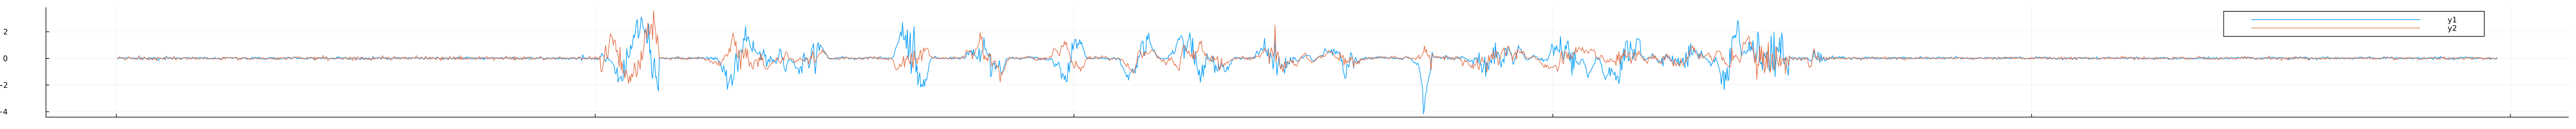

Values plotted in this chart, from the file beside it:
0.07742, 0.02744
-0.00098, -0.00196
-0.04018, -0.00196
0.05782, 0.1156
0.01862, 0.03724
0.06762, -0.00196
0.01862, 0.00784
-0.00098, 0.04704
-0.02058, 0.06664
-0.00098, -0.1294
0.04802, -0.07056
0.03822, -0.05096
0.06762, -0.00196
0.1068, 0.1156
0.03822, 0.03724
-0.02058, 0.04704
-0.02058, -0.05096
-0.02058, 0.03724
0.05782, -0.02156
0.00882, -0.02156
0.00882, -0.06076
0.00882, -0.09016
-0.04998, -0.00196
0.04802, 0.09604
0.01862, 0.2038
-0.07938, -0.05096
0.07742, 0.01764
-0.03038, -0.1196
-0.06958, 0.01764
0.08722, 0.09604
0.03822, 0.00784
-0.01078, -0.04116
-0.02058, 0.02744
-0.05978, 0.00784
0.07742, -0.1392
0.04802, 0.04704
-0.05978, -0.01176
0.05782, -0.03136
-0.09898, -0.1196
0.08722, 0.05684
0.04802, -0.06076
0.04802, -0.02156
-0.04018, -0.1588
0.02842, 0.08624
-0.1774, 0.05684
-0.04998, 0.05684
0.00882, 0.02744
0.00882, -0.01176
-0.03038, -0.00196
0.00882, -0.07056
0.06762, 0.03724
-0.1186, -0.04116
0.1754, 0.1156
0.05782, 0.01764
-0.03038, 0.01764
0.05782, -0.01176
-0.02058, 0.06664
0.02842, 0.06664
-0.04018, 0.00784
-0.04018, -0.08036
0.02842, 0.145
... 2,426 more rows
